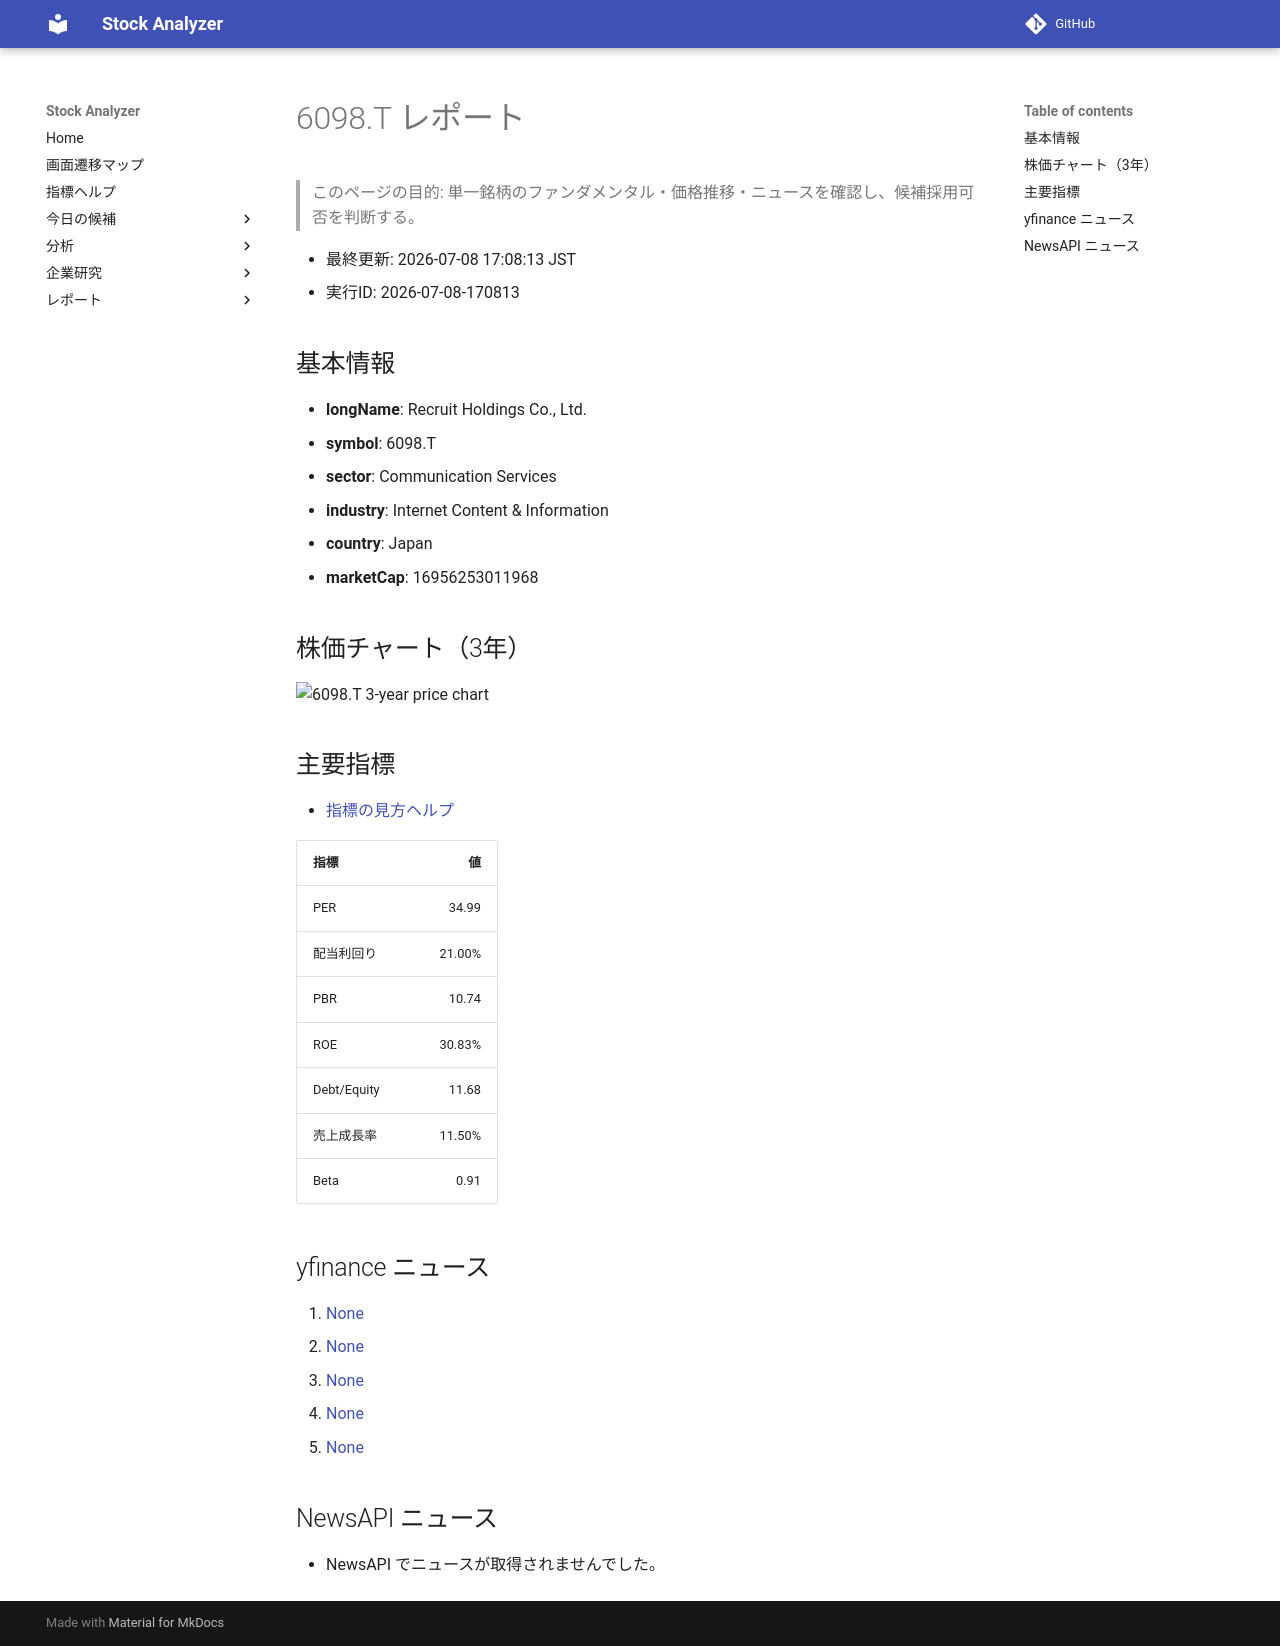

repository: Yumi-note/Making-APP · page: stocks/2026-07-08/170813/6098_T/index.html · generator: mkdocs

# 6098.T レポート

> このページの目的: 単一銘柄のファンダメンタル・価格推移・ニュースを確認し、候補採用可否を判断する。

- 最終更新: 2026-07-08 17:08:13 JST
- 実行ID: 2026-07-08-170813

## 基本情報

- **longName**: Recruit Holdings Co., Ltd.
- **symbol**: 6098.T
- **sector**: Communication Services
- **industry**: Internet Content & Information
- **country**: Japan
- **marketCap**: 16956253011968

## 株価チャート（3年）

![6098.T 3-year price chart](6098_T_3y.png)

## 主要指標

- [指標の見方ヘルプ](../../../../indicators.md)

| 指標 | 値 |
|---|---:|
| PER | 34.99 |
| 配当利回り | 21.00% |
| PBR | 10.74 |
| ROE | 30.83% |
| Debt/Equity | 11.68 |
| 売上成長率 | 11.50% |
| Beta | 0.91 |

## yfinance ニュース

1. [None](None)
2. [None](None)
3. [None](None)
4. [None](None)
5. [None](None)

## NewsAPI ニュース

- NewsAPI でニュースが取得されませんでした。
